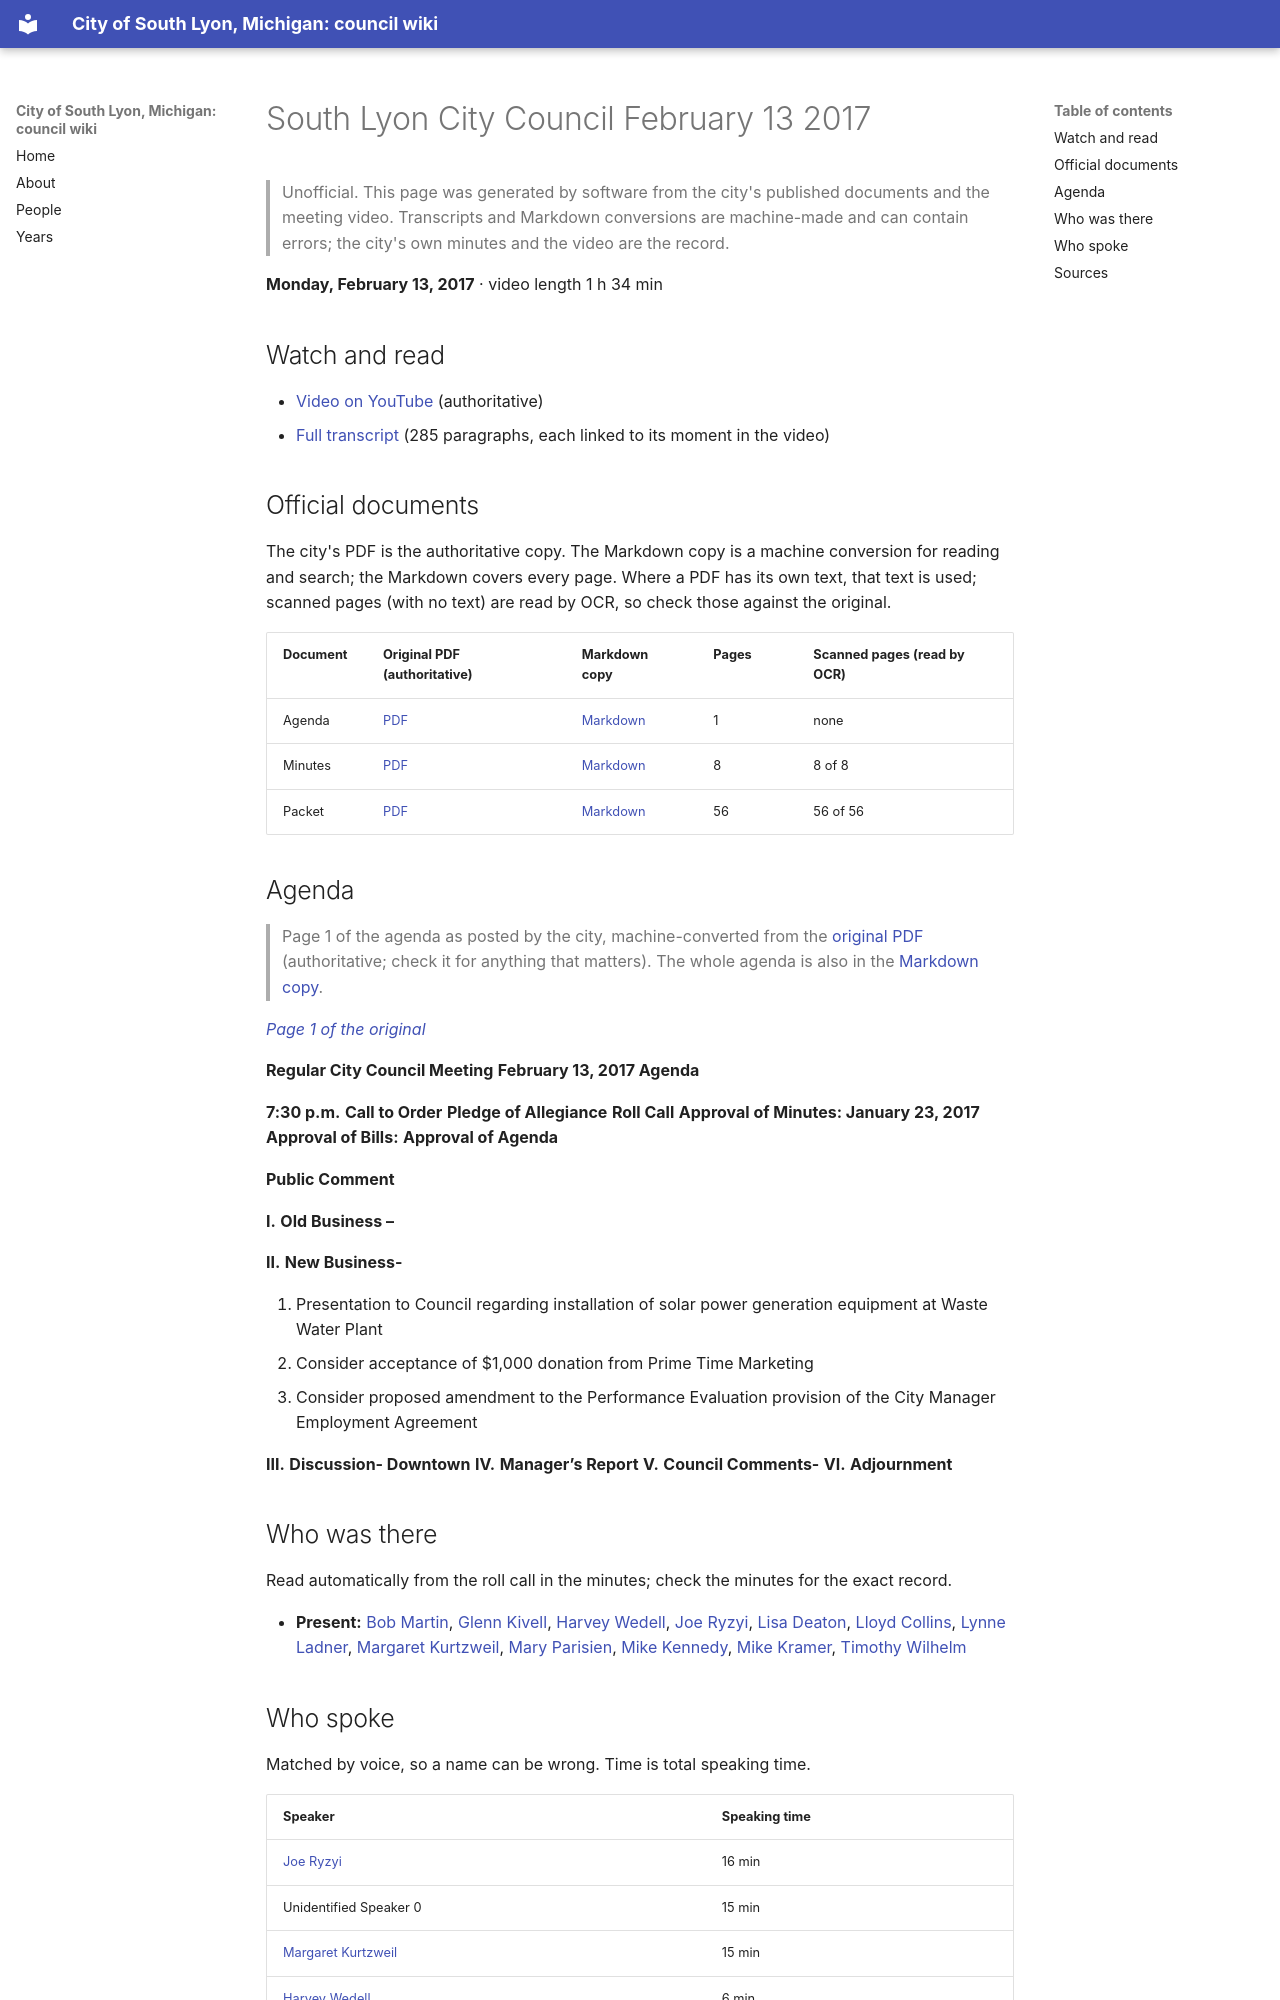

repository: RyanMathewson/city-of-south-lyon-mi-council-wiki · page: meetings/2017/2017-02-13/index.html · generator: mkdocs

---
title: "South Lyon City Council February 13 2017"
meeting_date: "2017-02-13"
video_url: "https://www.youtube.com/watch?v=T8HSFOQY_zk"
source_listing: "https://www.southlyonmi.org/government/city_council/city_council_minutes_and_agendas.php"
---


# South Lyon City Council February 13 2017

> Unofficial. This page was generated by software from the city's published documents and the meeting video. Transcripts and Markdown conversions are machine-made and can contain errors; the city's own minutes and the video are the record.

**Monday, February 13, 2017** · video length 1 h 34 min

## Watch and read

- [Video on YouTube](https://www.youtube.com/watch?v=T8HSFOQY_zk) (authoritative)
- [Full transcript](../../transcripts/2017/2017-02-13.md) (285 paragraphs, each linked to its moment in the video)

## Official documents

The city's PDF is the authoritative copy. The Markdown copy is a machine conversion for reading and search; the Markdown covers every page. Where a PDF has its own text, that text is used; scanned pages (with no text) are read by OCR, so check those against the original.

| Document | Original PDF (authoritative) | Markdown copy | Pages | Scanned pages (read by OCR) |
|---|---|---|---|---|
| Agenda | [PDF](https://www.southlyonmi.org/document_center/City%20Council/Agenda%20packet%20and%20Minutes/2017/2-13-17%20Agenda.pdf?t=202108310733070) | [Markdown](../../documents/2017/2017-02-13/agenda.md) | 1 | none |
| Minutes | [PDF](https://www.southlyonmi.org/document_center/City%20Council/Agenda%20packet%20and%20Minutes/2017/minutes/Council%20minutes%202-13-17.pdf?t=202108310733070) | [Markdown](../../documents/2017/2017-02-13/minutes.md) | 8 | 8 of 8 |
| Packet | [PDF](https://www.southlyonmi.org/document_center/City%20Council/Agenda%20packet%20and%20Minutes/2017/packet/Council%20Packet%202-13-17.pdf?t=202108310733070) | [Markdown](../../documents/2017/2017-02-13/packet.md) | 56 | 56 of 56 |

## Agenda

> Page 1 of the agenda as posted by the city, machine-converted from the [original PDF](https://www.southlyonmi.org/document_center/City%20Council/Agenda%20packet%20and%20Minutes/2017/2-13-17%20Agenda.pdf?t=202108310733070) (authoritative; check it for anything that matters). The whole agenda is also in the [Markdown copy](../../documents/2017/2017-02-13/agenda.md).

*[Page 1 of the original](https://www.southlyonmi.org/document_center/City%20Council/Agenda%20packet%20and%20Minutes/2017/2-13-17%20Agenda.pdf?t=202108310733070#page=1)*

**Regular City Council Meeting**
**February 13, 2017 Agenda**

**7:30 p.m.** **Call to Order**
**Pledge of Allegiance**
**Roll Call**
**Approval of Minutes: January 23, 2017**
**Approval of Bills:**
**Approval of Agenda**

**Public Comment**

**I.** **Old Business –**

**II.** **New Business-**

1. Presentation to Council regarding installation of solar power generation equipment at Waste Water Plant
2. Consider acceptance of $1,000 donation from Prime Time Marketing
3. Consider proposed amendment to the Performance Evaluation provision of the City Manager Employment
Agreement

**III.** **Discussion- Downtown**
**IV.** **Manager’s Report**
**V.** **Council Comments-**
**VI.** **Adjournment**
